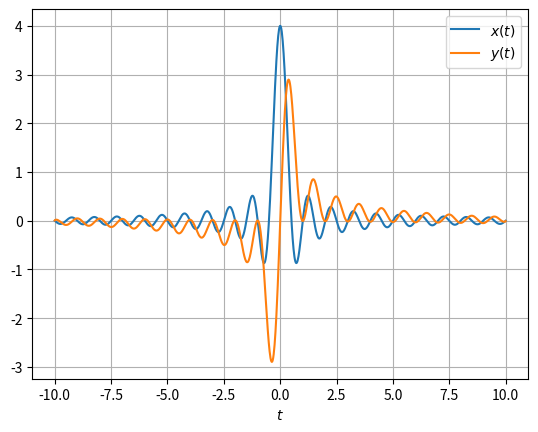
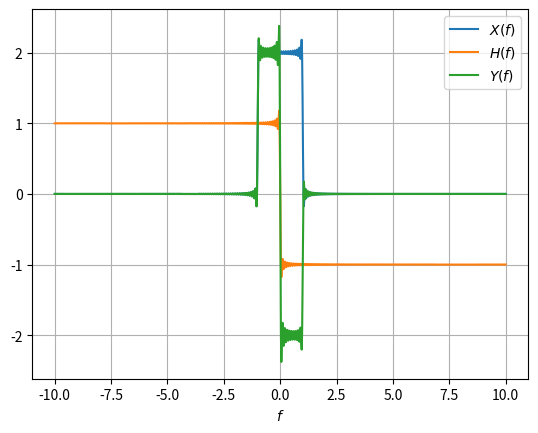
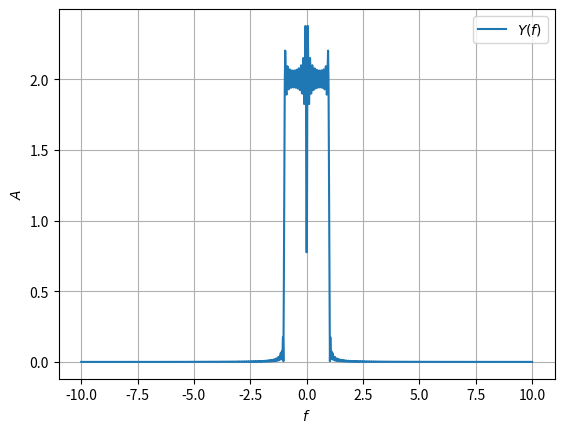
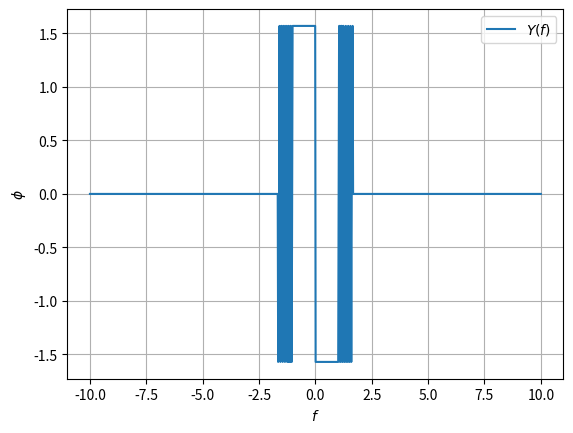

These figures' Python source, in order:
#GATE Assignment 1
import numpy as np
import matplotlib.pyplot as plt
from scipy.signal import hilbert

n= 1000

x = np.linspace(-10,10, n)

#Implementing sinc(x)
x_t = 4*np.sin(2 * np.pi * x)/(2 * np.pi * x)

#Applying Hilbert transform to x(t)
y_t = hilbert(x_t)
h_t = 1/(np.pi * x)

#Computing the Fourier transform
x_fourier = np.array([20*np.mean(x_t * np.exp(-1j * 2 * np.pi * f * x)) for f in x])
h_fourier = np.array([20*np.mean(h_t * np.exp(-1j * 2 * np.pi * f * x)) for f in x])
y_fourier = x_fourier * h_fourier

#Plotting the input and output signals
plt.plot(x,x_t, label="$x(t)$")
#np.imag(y_hilbert) returns the transformed signal, while, np.real(y_hilbert) returns the original signal
plt.plot(x,np.imag(y_t), label="$y(t)$")
plt.xlabel("$t$")
plt.legend()
plt.grid()
plt.show()

#Plotting the signals in frequency domain
plt.plot(x, np.real(x_fourier), label="$X(f)$")
plt.plot(x, np.imag(h_fourier), label="$H(f)$")
plt.plot(x, np.imag(y_fourier), label="$Y(f)$")
plt.xlabel("$f$")
plt.legend()
plt.grid()
plt.show()
#Plotting the signals of amplitude
plt.plot(x, np.absolute(y_fourier), label="$Y(f)$")
plt.xlabel("$f$")
plt.ylabel("$A$")
plt.legend()
plt.grid()
plt.show()

for i in range(len(y_fourier)):
    if abs(np.imag(y_fourier[i])) < 0.01:
        y_fourier[i] = 0
    else:
        if np.imag(y_fourier[i]) < 0:
            y_fourier[i] = -1j
        elif np.imag(y_fourier[i]) > 0:
            y_fourier[i] = 1j
#Plotting the phase
plt.plot(x, np.angle(y_fourier), label="$Y(f)$")
plt.xlabel("$f$")
plt.ylabel("$\phi$")
plt.legend()
plt.grid()
plt.show()
